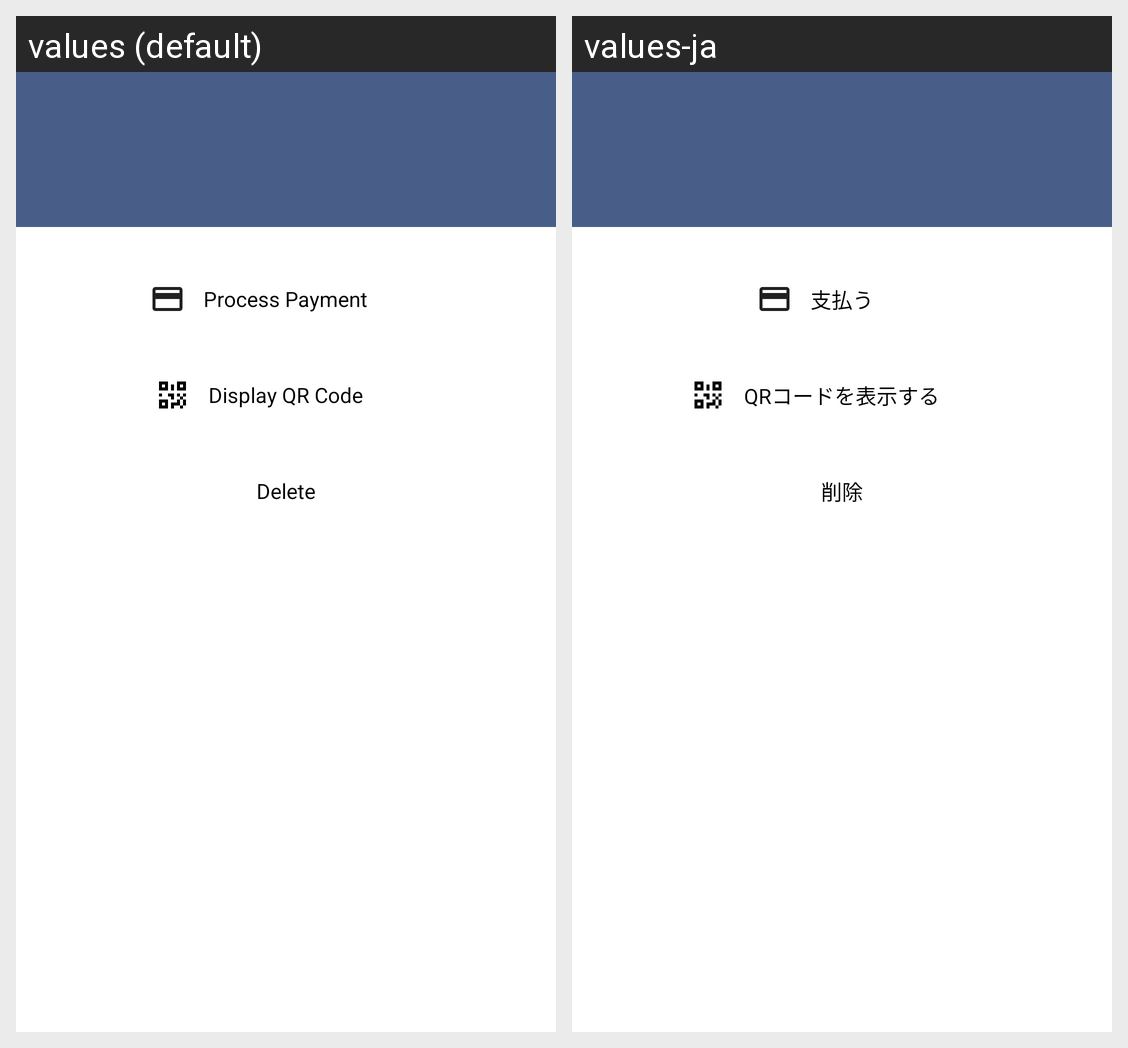

Strings drawn on this Android screen and how each of the app's shown locales translates them:
Android screen res/layout/card_detail_bottom_sheet.xml rendered under 2 locales, left to right: values (default), values-ja. Device: Nexus 5 (rendered at 1080×1920; each locale shown at half size, 540×960, under a caption strip naming it); theme Theme.MaterialComponents.DayNight.NoActionBar.
Strings drawn on this screen, with the default value and each locale's value (text and hints the layout hard-codes, and strings that could not be matched under every locale, appear in the picture but are not listed):

checkout_stored_bottom_pay_label
  values: Process Payment
  values-ja: 支払う

checkout_stored_bottom_qr_label
  values: Display QR Code
  values-ja: QRコードを表示する

checkout_stored_bottom_delete_label
  values: Delete
  values-ja: 削除
